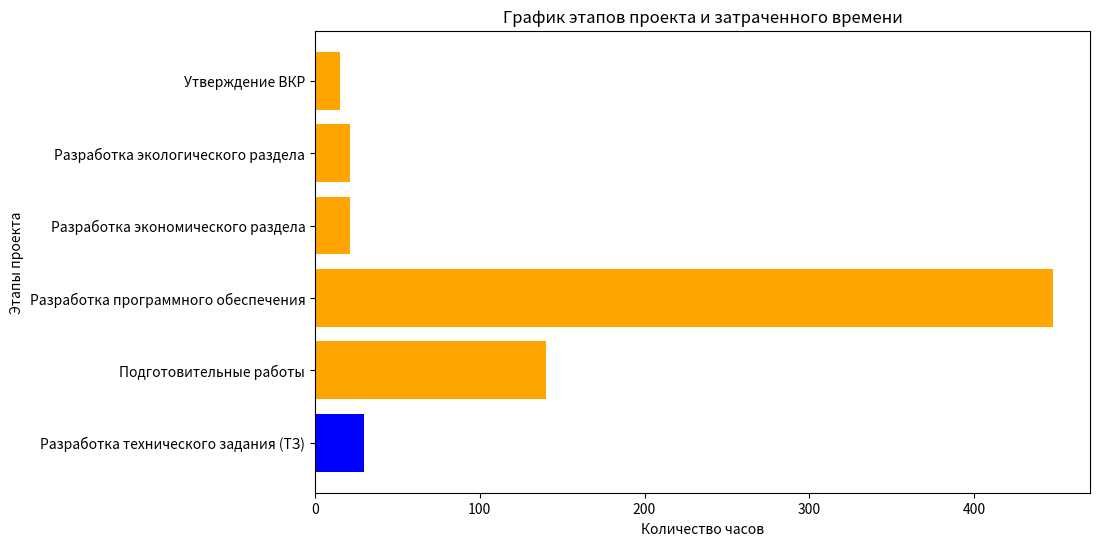

Reproduce this figure in Python.
import matplotlib.pyplot as plt

# Названия этапов
stages = [
    "Разработка технического задания (ТЗ)",
    "Подготовительные работы",
    "Разработка программного обеспечения",
    "Разработка экономического раздела",
    "Разработка экологического раздела",
    "Утверждение ВКР"
]

# Длительность каждого этапа в часах
hours = [30, 140, 448, 21, 21, 15]

# Цвета для добавленного времени и времени, взятого из предыдущего этапа
colors = ['blue', 'orange', 'orange', 'orange', 'orange', 'orange']

# Создание графика
plt.figure(figsize=(10, 6))
plt.barh(stages, hours, color=colors)

# Настройка заголовков и меток осей
plt.title('График этапов проекта и затраченного времени')
plt.xlabel('Количество часов')
plt.ylabel('Этапы проекта')

# Отображение графика
plt.show()
